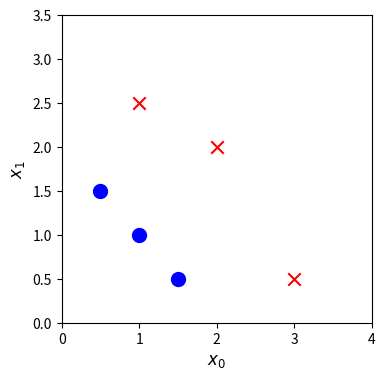

This chart was generated by the following Python code:
import numpy as np
import matplotlib.pyplot as plt

X_train = np.array([[0.5, 1.5], 
                    [1, 1], 
                    [1.5, 0.5], 
                    [3, 0.5], 
                    [2, 2], 
                    [1, 2.5]])                                                   #(m,n)
y_train = np.array([0, 0, 0, 1, 1, 1])                                           #(m,)

fig,ax = plt.subplots(1,1,figsize=(4,4))
ax.scatter(X_train[y_train == 1][:, 0], X_train[y_train == 1][:, 1], marker='x', s=80, c='red', label="y=1")
ax.scatter(X_train[y_train == 0][:, 0], X_train[y_train == 0][:, 1], marker='o', s=100, c='blue', label="y=0")

# Set both axes to be from 0-4
ax.axis([0, 4, 0, 3.5])
ax.set_ylabel('$x_1$', fontsize=12)
ax.set_xlabel('$x_0$', fontsize=12)
plt.show()

def sigmoid(z):
    """
    Compute the sigmoid of z

    Args:
        z (ndarray): A scalar, numpy array of any size.

    Returns:
        g (ndarray): sigmoid(z), with the same shape as z
         
    """

    g = 1/(1+np.exp(-z))
   
    return g

def compute_cost_logistic(X, y, w, b):
    """
    Computes cost

    Args:
      X (ndarray (m,n)): Data, m examples with n features
      y (ndarray (m,)) : target values
      w (ndarray (n,)) : model parameters  
      b (scalar)       : model parameter
      
    Returns:
      cost (scalar): cost
    """

    m = X.shape[0]
    cost = 0.0
    for i in range(m):
        z_i = np.dot(X[i],w) + b
        f_wb_i = sigmoid(z_i)
        cost +=  -y[i]*np.log(f_wb_i) - (1-y[i])*np.log(1-f_wb_i)
             
    cost = cost / m
    return cost


w_tmp = np.array([1,1])
b_tmp = -3
print(compute_cost_logistic(X_train, y_train, w_tmp, b_tmp))
